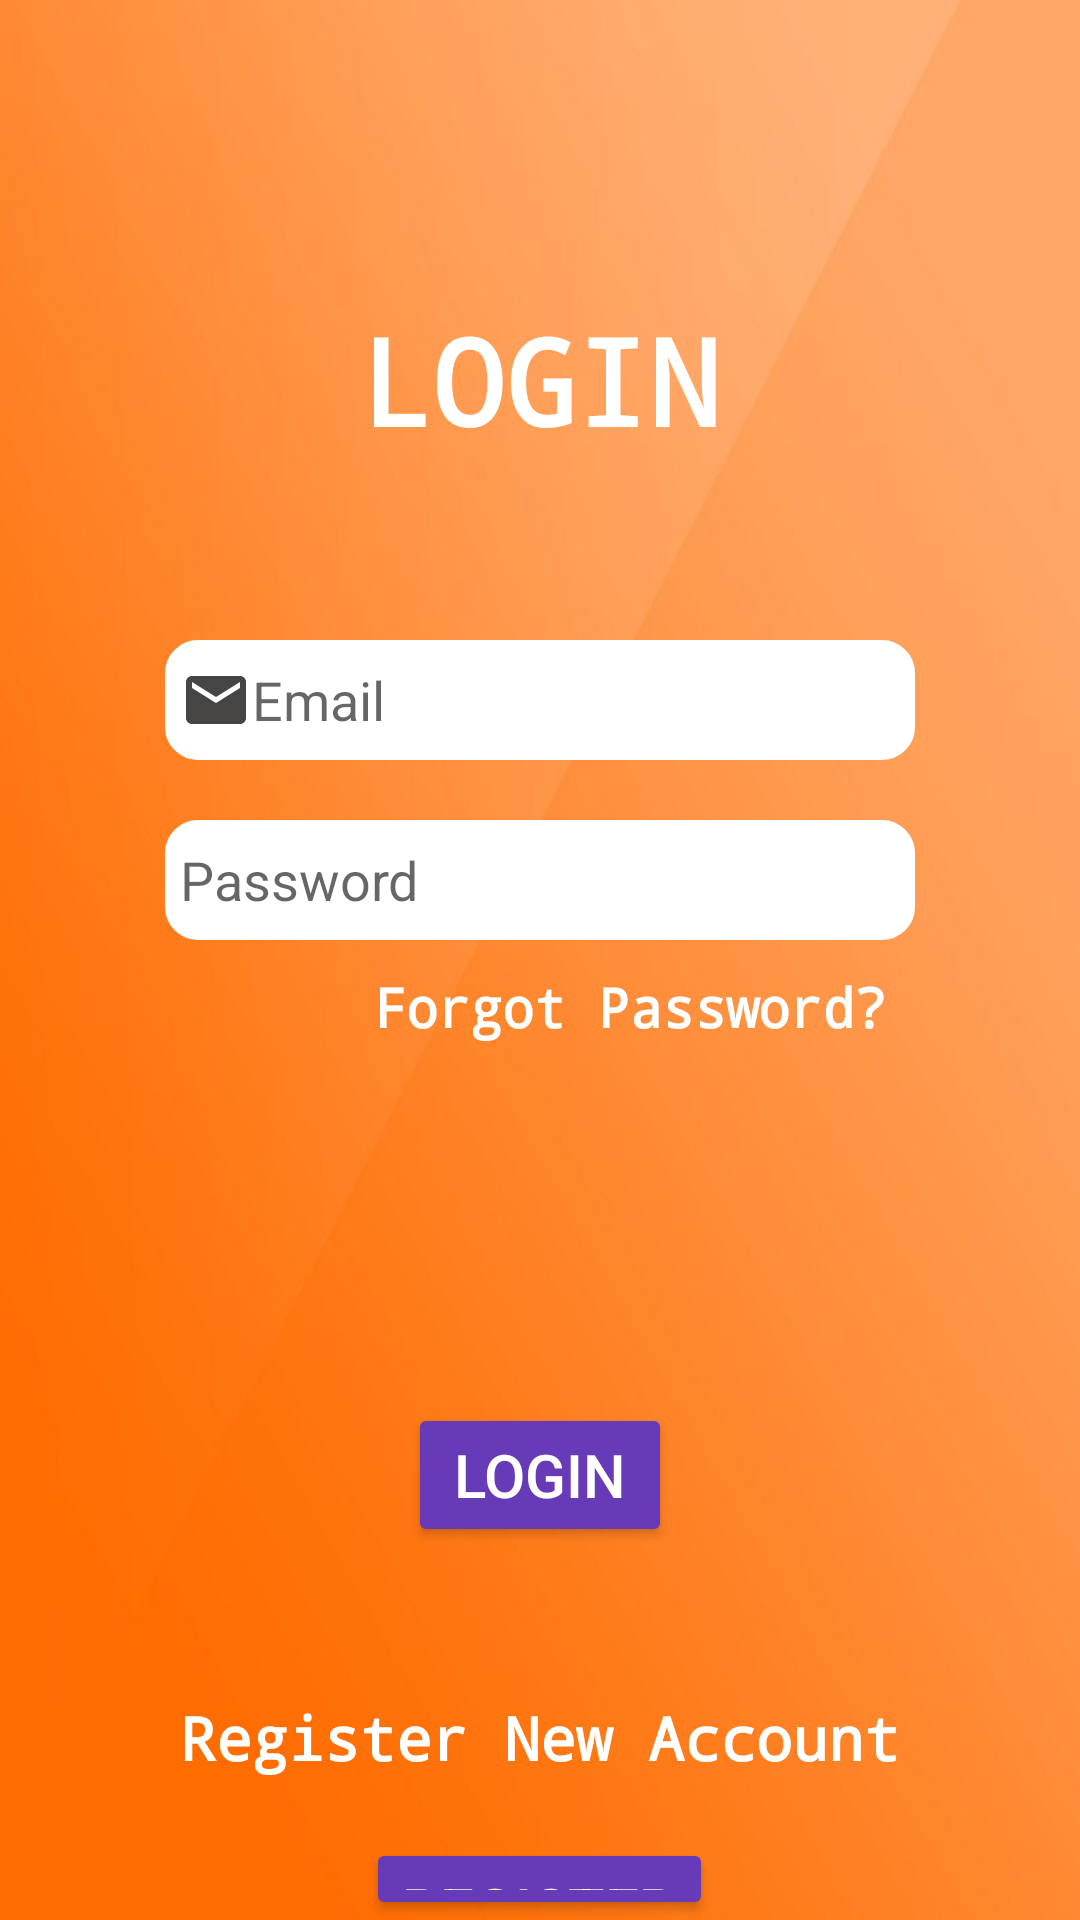

Write the Android layout XML for this screen, with the resource values it uses.
<!-- AndroidManifest.xml: application theme Theme.StepToFitApp -->
<!-- res/layout/activity_login.xml -->
<?xml version="1.0" encoding="utf-8"?>
<LinearLayout xmlns:android="http://schemas.android.com/apk/res/android"
    xmlns:app="http://schemas.android.com/apk/res-auto"
    xmlns:tools="http://schemas.android.com/tools"
    android:layout_width="match_parent"
    android:layout_height="match_parent"
    android:background="@drawable/orange_bg"
    android:orientation="vertical"
    tools:context=".LoginActivity">

    <TextView
        android:layout_width="wrap_content"
        android:layout_height="wrap_content"
        android:text="LOGIN"
        android:textStyle="bold"
        android:textSize="40dp"
        android:fontFamily="monospace"
        android:textColor="#fff"
        android:layout_gravity="center"
        android:layout_marginTop="100dp"/>

    <EditText
        android:layout_width="250dp"
        android:layout_height="40dp"
        android:layout_gravity="center"
        android:layout_marginTop="60dp"
        android:background="@drawable/rount_bg"
        android:backgroundTint="@color/white"
        android:drawableLeft="@drawable/baseline_email_24"
        android:ems="12"
        android:inputType="text"
        android:hint="Email"
        android:id="@+id/edtLoginEmail"
        android:padding="5dp" />
    <EditText
        android:layout_width="250dp"
        android:layout_height="40dp"
        android:layout_gravity="center"
        android:layout_marginTop="20dp"
        android:background="@drawable/rount_bg"
        android:backgroundTint="@color/white"
        android:drawableLeft="@drawable/baseline_security_24"
        android:ems="12"
        android:inputType="textPassword"
        android:id="@+id/edtLoginPass"
        android:hint="Password"
        android:padding="5dp" />
    <TextView
        android:layout_width="wrap_content"
        android:layout_height="wrap_content"
        android:text="Forgot Password?"
        android:textStyle="bold"
        android:textSize="18dp"
        android:fontFamily="monospace"
        android:textColor="@color/white"
        android:layout_marginTop="10dp"
        android:id="@+id/txtForgotPass"
        android:layout_marginLeft="30dp"
        android:layout_gravity="center" />

    <Button
        android:layout_width="wrap_content"
        android:layout_height="wrap_content"
        android:layout_marginTop="120dp"
        android:layout_gravity="center"
        android:textColor="@color/white"
        android:text="LOGIN"
        android:textSize="20dp"
        android:backgroundTint="#673AB7"
        android:id="@+id/btnLogin"/>

    <TextView
        android:layout_width="wrap_content"
        android:layout_height="wrap_content"
        android:text="Register New Account"
        android:textStyle="bold"
        android:textSize="20dp"
        android:fontFamily="monospace"
        android:textColor="@color/white"
        android:layout_marginTop="50dp"
        android:layout_gravity="center" />
    <Button
        android:layout_width="wrap_content"
        android:layout_height="wrap_content"
        android:layout_marginTop="20dp"
        android:layout_gravity="center"
        android:textColor="@color/white"
        android:text="Register"
        android:textSize="20dp"
        android:backgroundTint="#673AB7"
        android:id="@+id/btnLoginRegister"/>




</LinearLayout>
<!-- resources referenced by this layout -->
<resources>
  <!-- drawable baseline_email_24 (drawable) -->
  <vector android:height="24dp" android:tint="#474444"
      android:viewportHeight="24" android:viewportWidth="24"
      android:width="24dp" xmlns:android="http://schemas.android.com/apk/res/android">
      <path android:fillColor="@android:color/white" android:pathData="M20,4L4,4c-1.1,0 -1.99,0.9 -1.99,2L2,18c0,1.1 0.9,2 2,2h16c1.1,0 2,-0.9 2,-2L22,6c0,-1.1 -0.9,-2 -2,-2zM20,8l-8,5 -8,-5L4,6l8,5 8,-5v2z"/>
  </vector>
  <!-- drawable orange_bg: jpg bitmap (drawable, 15656 bytes) -->
  <!-- drawable rount_bg (drawable) -->
  <?xml version="1.0" encoding="utf-8"?>
  <selector xmlns:android="http://schemas.android.com/apk/res/android">
  
      <item>
  
          <shape android:shape="rectangle">
  
              <corners android:radius="10dp"/>
              <stroke android:width="2dp"/>
          </shape>
  
      </item>
  
  </selector>
  <style name="Theme.StepToFitApp" parent="Theme.MaterialComponents.DayNight.NoActionBar">
          
          <item name="colorPrimary">@color/purple_500</item>
          <item name="colorPrimaryVariant">#FF5722</item>
          <item name="colorOnPrimary">@color/white</item>
          
          <item name="colorSecondary">@color/teal_200</item>
          <item name="colorSecondaryVariant">@color/teal_700</item>
          <item name="colorOnSecondary">@color/black</item>
          
          <item name="android:statusBarColor">?attr/colorPrimaryVariant</item>
          
      </style>
  <!-- not gathered from this repository: default colours our renderer supplied (Android Studio template values) -->
  <color name="purple_500">#FF6200EE</color>
  <color name="teal_200">#FF03DAC5</color>
  <color name="teal_700">#FF018786</color>
  <color name="black">#FF000000</color>
  <color name="white">#FFFFFFFF</color>
</resources>
